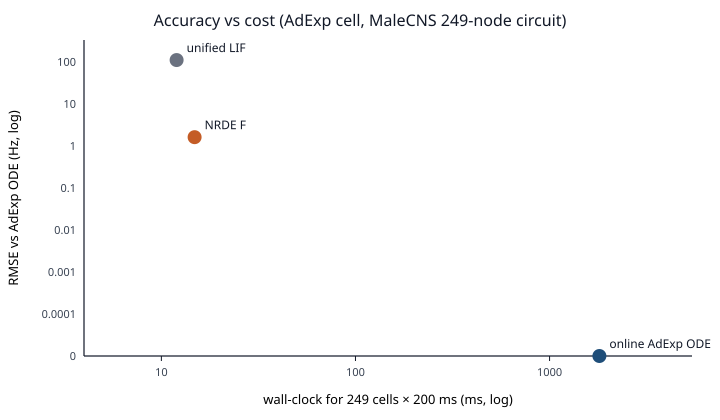

Source data for this figure (header and first rows):
method, wall_ms, rmse_Hz, r2_vs_adexp_ode
ode_adexp, 1806, 0, 1
nrde_F, 14.83, 1.614, 0.9946
unified_lif, 11.98, 110.4, -24.25
